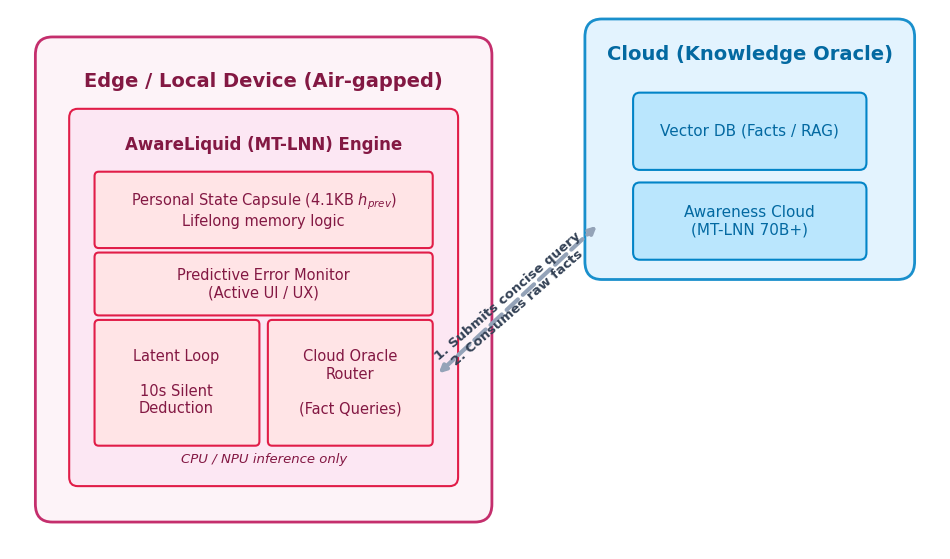

Here is the Python script that generated this plot:
import matplotlib.pyplot as plt
import matplotlib.patches as patches

plt.rcParams['font.family'] = 'sans-serif'
plt.rcParams['font.sans-serif'] = ['Arial', 'Helvetica', 'Arial']

fig, ax = plt.subplots(figsize=(12, 7))
ax.set_xlim(0, 11)
ax.set_ylim(0, 6)
ax.axis('off')

cloud_color = "#e0f2fe"
cloud_edge = "#0284c7"
cloud_box = "#bae6fd"
cloud_text = "#0369a1"

edge_color = "#fdf2f8"
edge_edge = "#be185d"
edge_box = "#fce7f3"
edge_text = "#831843"
m1_box = "#ffe4e6"
m1_edge = "#e11d48"

cloud = patches.FancyBboxPatch((7.0, 3.2), 3.5, 2.5, boxstyle="round,pad=0.2", ec=cloud_edge, fc=cloud_color, alpha=0.9, lw=2)
ax.add_patch(cloud)
ax.text(8.75, 5.5, "Cloud (Knowledge Oracle)", ha="center", va="center", fontsize=14, fontweight='bold', color=cloud_text)

db = patches.FancyBboxPatch((7.45, 4.3), 2.6, 0.7, boxstyle="round,pad=0.08", ec=cloud_edge, fc=cloud_box, lw=1.5)
ax.add_patch(db)
ax.text(8.75, 4.65, "Vector DB (Facts / RAG)", ha="center", va="center", fontsize=11, color=cloud_text)

cloud_model = patches.FancyBboxPatch((7.45, 3.3), 2.6, 0.7, boxstyle="round,pad=0.08", ec=cloud_edge, fc=cloud_box, lw=1.5)
ax.add_patch(cloud_model)
ax.text(8.75, 3.65, "Awareness Cloud\n(MT-LNN 70B+)", ha="center", va="center", fontsize=11, color=cloud_text)

edge = patches.FancyBboxPatch((0.5, 0.5), 5.0, 5.0, boxstyle="round,pad=0.2", ec=edge_edge, fc=edge_color, alpha=0.9, lw=2)
ax.add_patch(edge)
ax.text(3.0, 5.2, "Edge / Local Device (Air-gapped)", ha="center", va="center", fontsize=14, fontweight='bold', color=edge_text)

m1_panel = patches.FancyBboxPatch((0.8, 0.8), 4.4, 4.0, boxstyle="round,pad=0.1", ec=m1_edge, fc=edge_box, lw=1.5)
ax.add_patch(m1_panel)
ax.text(3.0, 4.5, "AwareLiquid (MT-LNN) Engine", ha="center", va="center", fontsize=12, fontweight='bold', color=edge_text)

capsule = patches.FancyBboxPatch((1.05, 3.4), 3.9, 0.75, boxstyle="round,pad=0.05", ec=m1_edge, fc=m1_box, lw=1.5)
ax.add_patch(capsule)
ax.text(3.0, 3.77, "Personal State Capsule (4.1KB $h_{prev}$)\nLifelong memory logic", ha="center", va="center", fontsize=10.5, color=edge_text)

monitor = patches.FancyBboxPatch((1.05, 2.65), 3.9, 0.6, boxstyle="round,pad=0.05", ec=m1_edge, fc=m1_box, lw=1.5)
ax.add_patch(monitor)
ax.text(3.0, 2.95, "Predictive Error Monitor\n(Active UI / UX)", ha="center", va="center", fontsize=10.5, color=edge_text)

loop = patches.FancyBboxPatch((1.05, 1.2), 1.85, 1.3, boxstyle="round,pad=0.05", ec=m1_edge, fc=m1_box, lw=1.5)
ax.add_patch(loop)
ax.text(1.97, 1.85, "Latent Loop\n\n10s Silent\nDeduction", ha="center", va="center", fontsize=10.5, color=edge_text)

router = patches.FancyBboxPatch((3.1, 1.2), 1.85, 1.3, boxstyle="round,pad=0.05", ec=m1_edge, fc=m1_box, lw=1.5)
ax.add_patch(router)
ax.text(4.02, 1.85, "Cloud Oracle\nRouter\n\n(Fact Queries)", ha="center", va="center", fontsize=10.5, color=edge_text)

ax.text(3.0, 1.0, "CPU / NPU inference only", ha="center", va="center", fontsize=9.5, style='italic', color=edge_text)

ax.annotate("", xy=(7.0, 3.65), xytext=(4.95, 1.85), arrowprops=dict(arrowstyle="<|-|>", color="#94a3b8", lw=3.0, ls='dashed', shrinkA=10, shrinkB=5))
ax.text(5.95, 2.75, "1. Submits concise query\n2. Consumes raw facts", ha="center", va="center", fontsize=9.5, rotation=41, color="#334155", fontweight='bold')

plt.savefig("fig_awareness_network.pdf", bbox_inches="tight")
plt.savefig("fig_awareness_network.png", bbox_inches="tight", dpi=300)
print("Saved fig_awareness_network")
